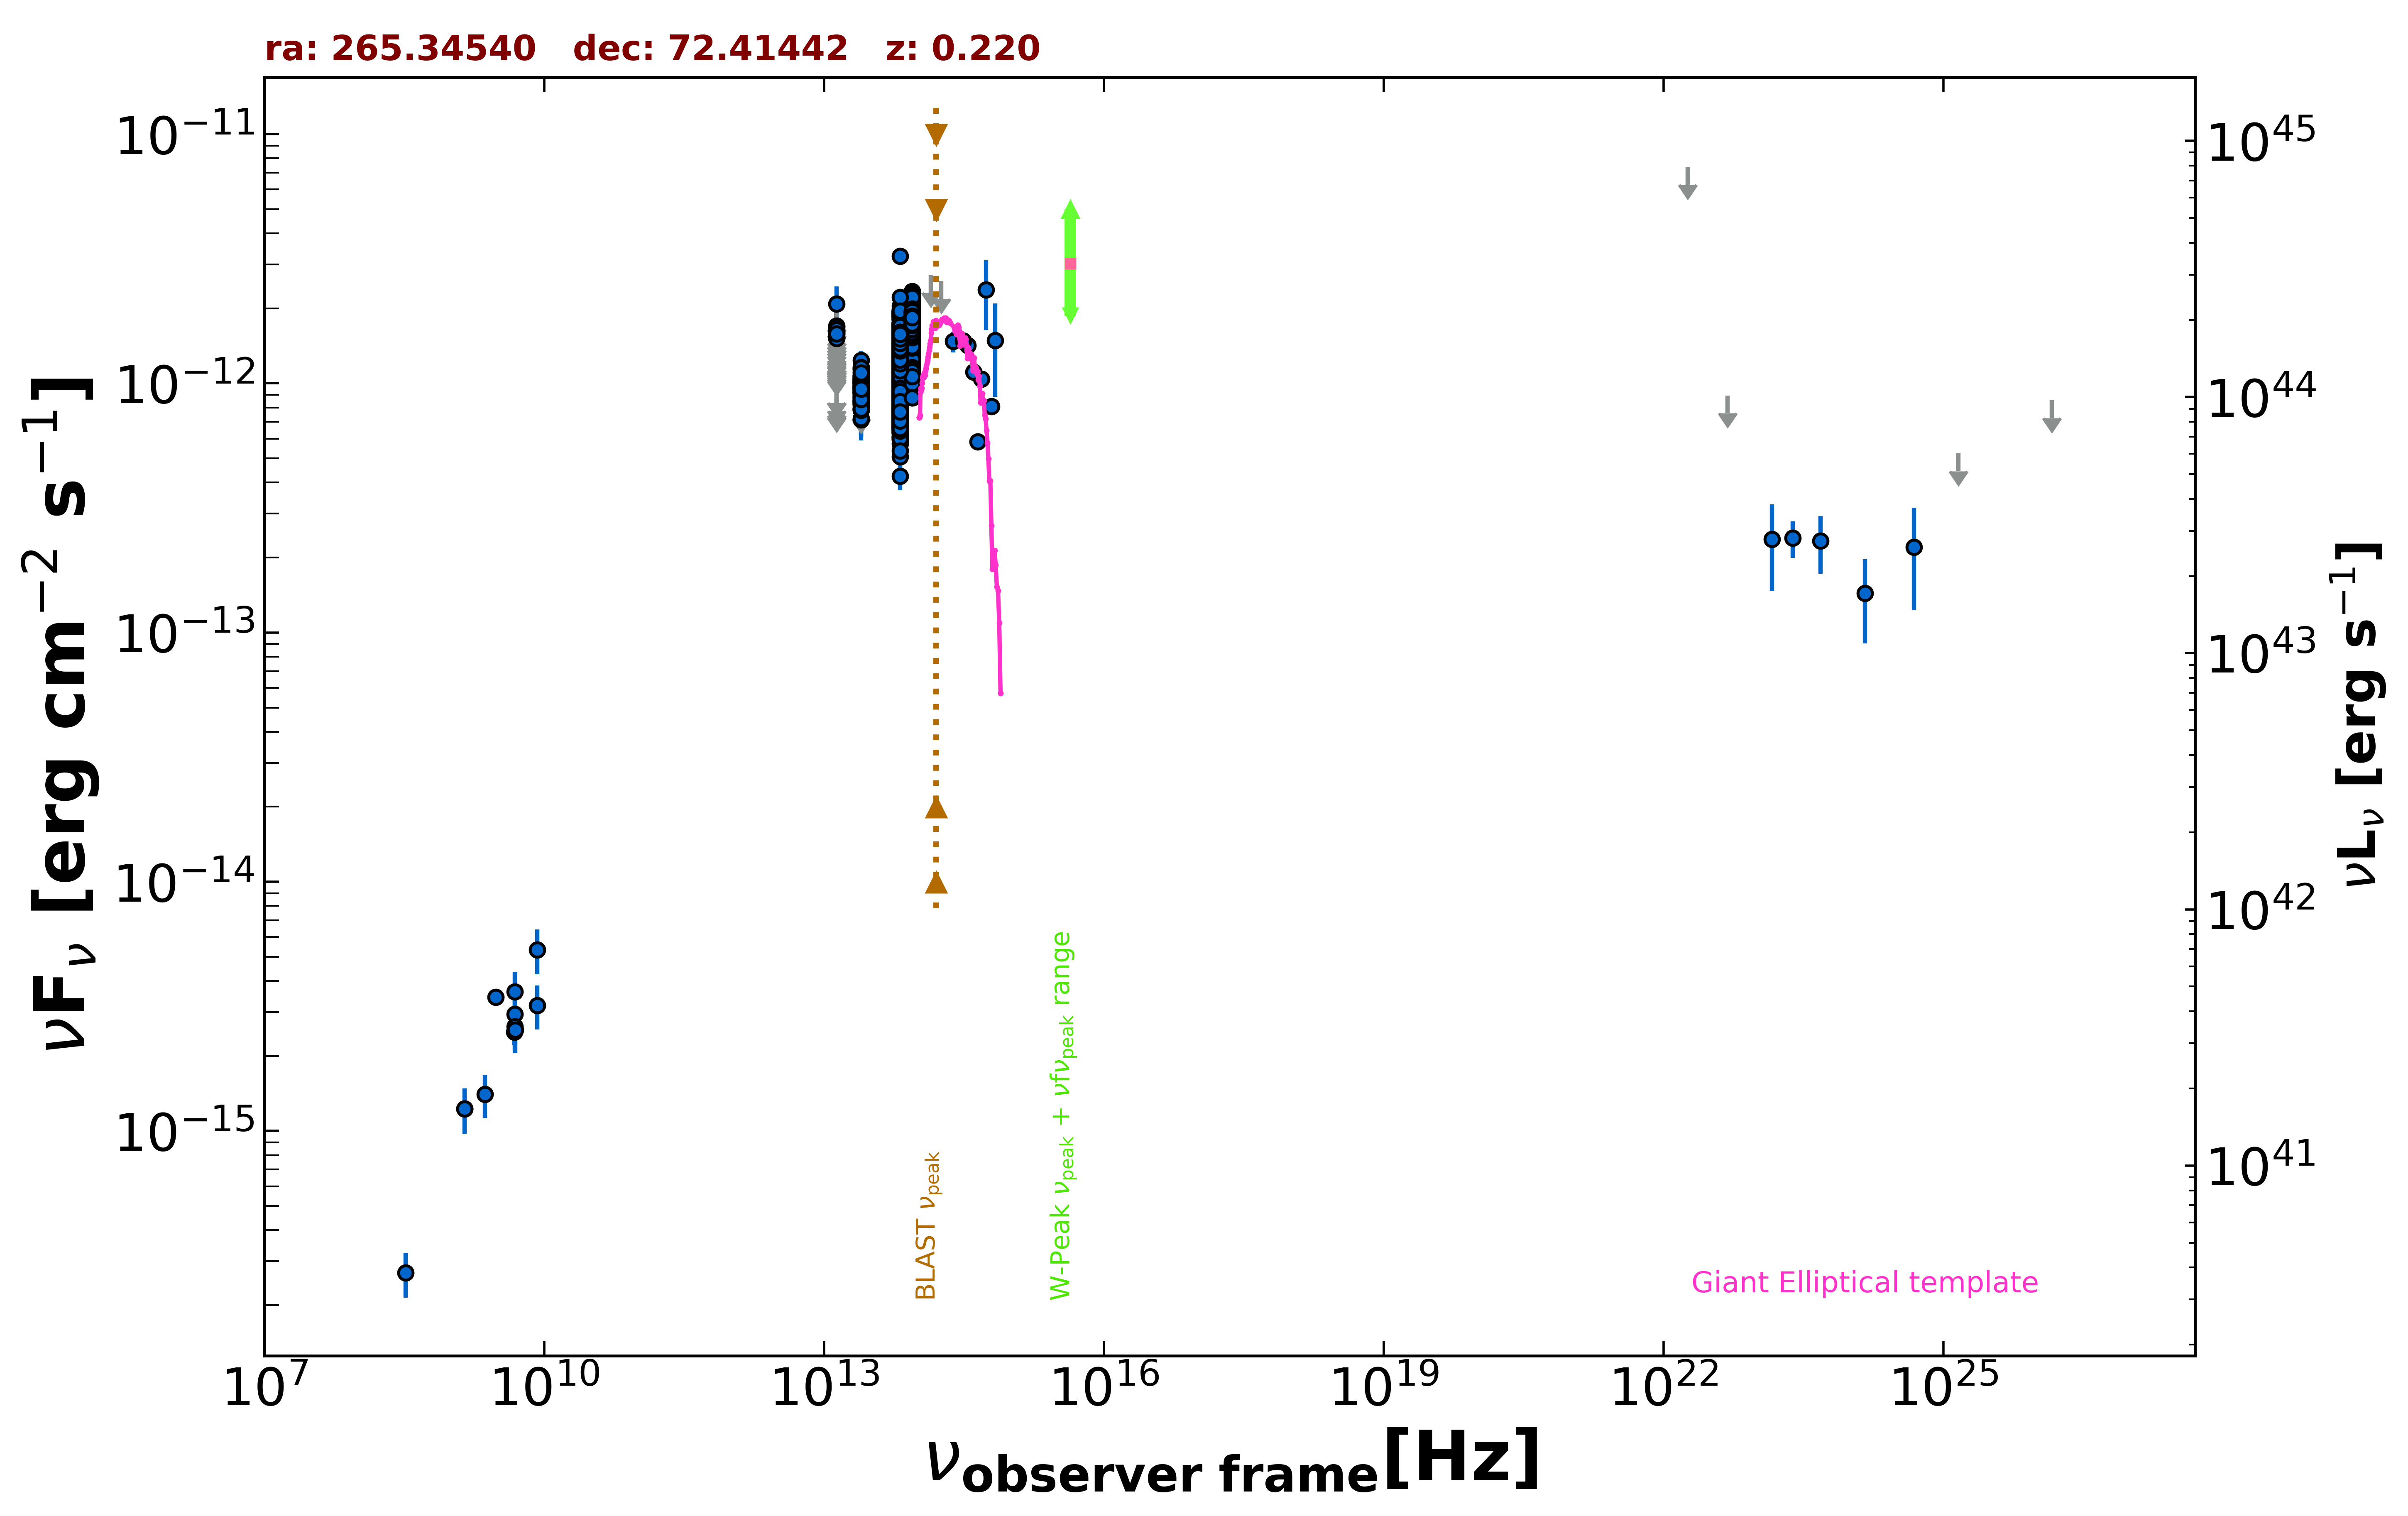

Values plotted in this chart, from the file beside it:
freq., flux, err_flux, MJD_start, MJD_end, flag, catalog, reference
1.400e+09, 1.229e-15, 4.500e-17, 55000, 55000, , NVSS, Condon et al. 1998  AJ  115  1693
3.000e+09, 3.450e-15, 7.500e-18, 55000, 55000, , VLASSQL, Gordon et al. 2021  ApJS  255  30
4.800e+09, 2.496e-15, 2.880e-16, 55000, 55000, , GB6, Gregory et al. 1996  ApJS  103  427
1.389e+14, 2.716e-12, 0.000e+00, 55000, 55000, UL, 2MASS, Skrutskie et al. 2006  AJ  131  1163
1.804e+14, 2.571e-12, 0.000e+00, 55000, 55000, UL, 2MASS, Skrutskie et al. 2006  AJ  131  1163
2.427e+14, 1.473e-12, 1.415e-13, 55000, 55000, , 2MASS, Skrutskie et al. 2006  AJ  131  1163
8.817e+13, 1.734e-12, 3.500e-15, 55000, 55000, , UNWISE, Schlafly et al. 2019  ApJS  240  30
6.517e+13, 1.383e-12, 4.500e-15, 55000, 55000, , UNWISE, Schlafly et al. 2019  ApJS  240  30
8.817e+13, 1.748e-12, 3.700e-14, 55000, 55000, , WISE, Wright et al. 2010  AJ  140  1868
6.517e+13, 1.420e-12, 2.750e-14, 55000, 55000, , WISE, Wright et al. 2010  AJ  140  1868
2.498e+13, 9.522e-13, 2.545e-14, 55000, 55000, , WISE, Wright et al. 2010  AJ  140  1868
1.363e+13, 9.953e-13, 7.040e-14, 55000, 55000, , WISE, Wright et al. 2010  AJ  140  1868
8.817e+13, 1.455e-12, 4.050e-14, 56747, 56747, , NEOWISE, Mainzer et al. 2014  ApJ  792  30
6.517e+13, 1.233e-12, 4.900e-14, 56747, 56747, , NEOWISE, Mainzer et al. 2014  ApJ  792  30
8.817e+13, 1.556e-12, 5.200e-14, 56747, 56747, , NEOWISE, Mainzer et al. 2014  ApJ  792  30
6.517e+13, 1.231e-12, 5.300e-14, 56747, 56747, , NEOWISE, Mainzer et al. 2014  ApJ  792  30
8.817e+13, 1.483e-12, 5.200e-14, 56745, 56745, , NEOWISE, Mainzer et al. 2014  ApJ  792  30
6.517e+13, 1.113e-12, 5.150e-14, 56745, 56745, , NEOWISE, Mainzer et al. 2014  ApJ  792  30
8.817e+13, 1.518e-12, 4.900e-14, 56746, 56746, , NEOWISE, Mainzer et al. 2014  ApJ  792  30
6.517e+13, 1.221e-12, 5.950e-14, 56746, 56746, , NEOWISE, Mainzer et al. 2014  ApJ  792  30
8.817e+13, 1.514e-12, 4.150e-14, 56748, 56748, , NEOWISE, Mainzer et al. 2014  ApJ  792  30
6.517e+13, 1.277e-12, 6.900e-14, 56748, 56748, , NEOWISE, Mainzer et al. 2014  ApJ  792  30
8.817e+13, 1.533e-12, 4.100e-14, 56747, 56747, , NEOWISE, Mainzer et al. 2014  ApJ  792  30
6.517e+13, 1.248e-12, 5.850e-14, 56747, 56747, , NEOWISE, Mainzer et al. 2014  ApJ  792  30
8.817e+13, 1.552e-12, 4.250e-14, 56745, 56745, , NEOWISE, Mainzer et al. 2014  ApJ  792  30
6.517e+13, 1.317e-12, 5.600e-14, 56745, 56745, , NEOWISE, Mainzer et al. 2014  ApJ  792  30
8.817e+13, 1.486e-12, 3.950e-14, 56746, 56746, , NEOWISE, Mainzer et al. 2014  ApJ  792  30
6.517e+13, 1.194e-12, 4.700e-14, 56746, 56746, , NEOWISE, Mainzer et al. 2014  ApJ  792  30
8.817e+13, 1.548e-12, 4.850e-14, 56744, 56744, , NEOWISE, Mainzer et al. 2014  ApJ  792  30
6.517e+13, 1.156e-12, 4.900e-14, 56744, 56744, , NEOWISE, Mainzer et al. 2014  ApJ  792  30
8.817e+13, 1.558e-12, 5.750e-14, 56745, 56745, , NEOWISE, Mainzer et al. 2014  ApJ  792  30
6.517e+13, 1.275e-12, 6.800e-14, 56745, 56745, , NEOWISE, Mainzer et al. 2014  ApJ  792  30
8.817e+13, 1.601e-12, 5.300e-14, 56748, 56748, , NEOWISE, Mainzer et al. 2014  ApJ  792  30
6.517e+13, 1.351e-12, 5.350e-14, 56748, 56748, , NEOWISE, Mainzer et al. 2014  ApJ  792  30
8.817e+13, 1.494e-12, 4.300e-14, 56747, 56747, , NEOWISE, Mainzer et al. 2014  ApJ  792  30
6.517e+13, 1.163e-12, 5.600e-14, 56747, 56747, , NEOWISE, Mainzer et al. 2014  ApJ  792  30
8.817e+13, 1.518e-12, 4.600e-14, 56747, 56747, , NEOWISE, Mainzer et al. 2014  ApJ  792  30
6.517e+13, 1.260e-12, 4.750e-14, 56747, 56747, , NEOWISE, Mainzer et al. 2014  ApJ  792  30
8.817e+13, 1.498e-12, 4.300e-14, 56745, 56745, , NEOWISE, Mainzer et al. 2014  ApJ  792  30
6.517e+13, 1.164e-12, 5.500e-14, 56745, 56745, , NEOWISE, Mainzer et al. 2014  ApJ  792  30
8.817e+13, 1.634e-12, 5.700e-14, 56747, 56747, , NEOWISE, Mainzer et al. 2014  ApJ  792  30
6.517e+13, 1.262e-12, 4.800e-14, 56747, 56747, , NEOWISE, Mainzer et al. 2014  ApJ  792  30
8.817e+13, 1.490e-12, 4.400e-14, 56746, 56746, , NEOWISE, Mainzer et al. 2014  ApJ  792  30
6.517e+13, 1.222e-12, 4.950e-14, 56746, 56746, , NEOWISE, Mainzer et al. 2014  ApJ  792  30
8.817e+13, 1.633e-12, 4.200e-14, 56743, 56743, , NEOWISE, Mainzer et al. 2014  ApJ  792  30
6.517e+13, 1.225e-12, 5.050e-14, 56743, 56743, , NEOWISE, Mainzer et al. 2014  ApJ  792  30
8.817e+13, 1.478e-12, 4.500e-14, 56746, 56746, , NEOWISE, Mainzer et al. 2014  ApJ  792  30
6.517e+13, 1.244e-12, 4.450e-14, 56746, 56746, , NEOWISE, Mainzer et al. 2014  ApJ  792  30
8.817e+13, 1.619e-12, 4.450e-14, 56745, 56745, , NEOWISE, Mainzer et al. 2014  ApJ  792  30
6.517e+13, 1.207e-12, 6.100e-14, 56745, 56745, , NEOWISE, Mainzer et al. 2014  ApJ  792  30
8.817e+13, 1.591e-12, 4.250e-14, 56748, 56748, , NEOWISE, Mainzer et al. 2014  ApJ  792  30
6.517e+13, 1.269e-12, 5.400e-14, 56748, 56748, , NEOWISE, Mainzer et al. 2014  ApJ  792  30
8.817e+13, 1.187e-12, 3.650e-14, 56938, 56938, , NEOWISE, Mainzer et al. 2014  ApJ  792  30
6.517e+13, 8.828e-13, 4.145e-14, 56938, 56938, , NEOWISE, Mainzer et al. 2014  ApJ  792  30
8.817e+13, 1.244e-12, 4.500e-14, 56939, 56939, , NEOWISE, Mainzer et al. 2014  ApJ  792  30
6.517e+13, 8.942e-13, 5.025e-14, 56939, 56939, , NEOWISE, Mainzer et al. 2014  ApJ  792  30
8.817e+13, 1.236e-12, 4.550e-14, 56940, 56940, , NEOWISE, Mainzer et al. 2014  ApJ  792  30
6.517e+13, 9.878e-13, 4.535e-14, 56940, 56940, , NEOWISE, Mainzer et al. 2014  ApJ  792  30
8.817e+13, 1.194e-12, 3.750e-14, 56939, 56939, , NEOWISE, Mainzer et al. 2014  ApJ  792  30
6.517e+13, 9.932e-13, 7.130e-14, 56939, 56939, , NEOWISE, Mainzer et al. 2014  ApJ  792  30
... 2,490 more rows
